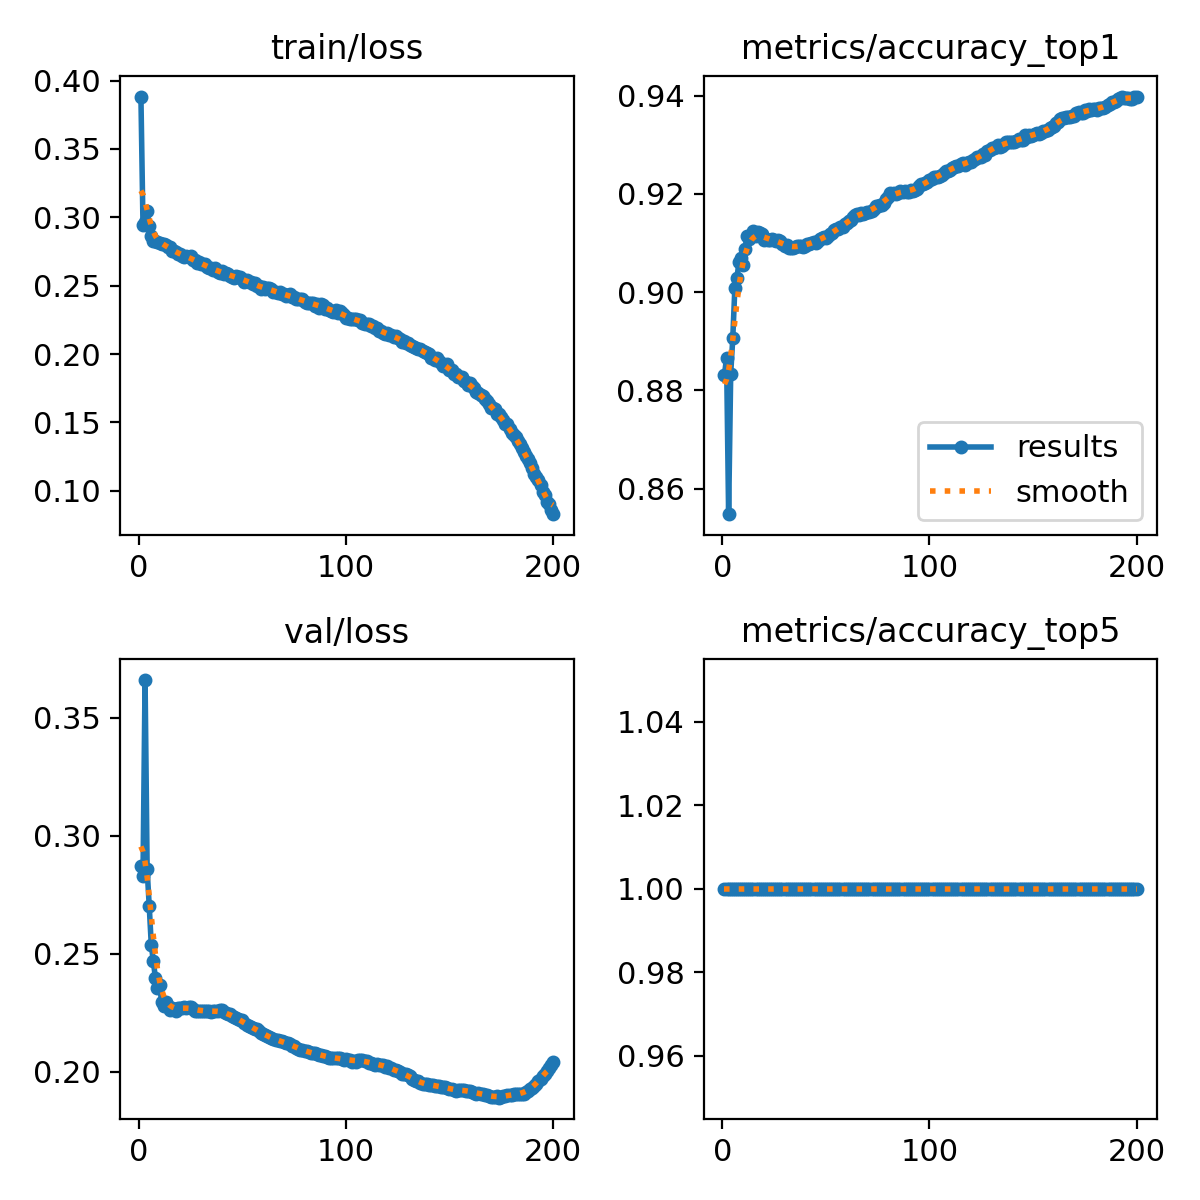

The data file committed next to this chart (first rows):
epoch, time, train/loss, metrics/accuracy_top1, metrics/accuracy_top5, val/loss, lr/pg0, lr/pg1, lr/pg2, lr/pg3, lr/pg4, lr/pg5, lr/pg6, lr/pg7
1, 363.8, 0.3883, 0.8831, 1, 0.2871, 0.009989, 0.00333, 0.009989, 0.00333, 0.009989, 0.00333, 0.009989, 0.00333
2, 595.1, 0.2944, 0.8867, 1, 0.283, 0.01989, 0.00663, 0.01989, 0.00663, 0.01989, 0.00663, 0.01989, 0.00663
3, 801.7, 0.2968, 0.8548, 1, 0.366, 0.02969, 0.009897, 0.02969, 0.009897, 0.02969, 0.009897, 0.02969, 0.009897
4, 1007, 0.3047, 0.8834, 1, 0.2858, 0.02955, 0.009851, 0.02955, 0.009851, 0.02955, 0.009851, 0.02955, 0.009851
5, 1213, 0.2937, 0.8906, 1, 0.2705, 0.02941, 0.009802, 0.02941, 0.009802, 0.02941, 0.009802, 0.02941, 0.009802
6, 1419, 0.2861, 0.9008, 1, 0.2538, 0.02926, 0.009753, 0.02926, 0.009753, 0.02926, 0.009753, 0.02926, 0.009753
7, 1625, 0.2828, 0.9028, 1, 0.2469, 0.02911, 0.009703, 0.02911, 0.009703, 0.02911, 0.009703, 0.02911, 0.009703
8, 1831, 0.2827, 0.9061, 1, 0.2397, 0.02896, 0.009654, 0.02896, 0.009654, 0.02896, 0.009654, 0.02896, 0.009654
9, 2038, 0.2818, 0.907, 1, 0.2355, 0.02881, 0.009604, 0.02881, 0.009604, 0.02881, 0.009604, 0.02881, 0.009604
10, 2244, 0.2814, 0.9055, 1, 0.2366, 0.02866, 0.009555, 0.02866, 0.009555, 0.02866, 0.009555, 0.02866, 0.009555
11, 2450, 0.2807, 0.9088, 1, 0.2297, 0.02851, 0.009505, 0.02851, 0.009505, 0.02851, 0.009505, 0.02851, 0.009505
12, 2656, 0.2807, 0.9114, 1, 0.2278, 0.02837, 0.009456, 0.02837, 0.009456, 0.02837, 0.009456, 0.02837, 0.009456
13, 2862, 0.2796, 0.9107, 1, 0.2296, 0.02822, 0.009406, 0.02822, 0.009406, 0.02822, 0.009406, 0.02822, 0.009406
14, 3067, 0.2781, 0.9115, 1, 0.2278, 0.02807, 0.009357, 0.02807, 0.009357, 0.02807, 0.009357, 0.02807, 0.009357
15, 3273, 0.2781, 0.9125, 1, 0.226, 0.02792, 0.009307, 0.02792, 0.009307, 0.02792, 0.009307, 0.02792, 0.009307
16, 3480, 0.2751, 0.9114, 1, 0.2271, 0.02777, 0.009258, 0.02777, 0.009258, 0.02777, 0.009258, 0.02777, 0.009258
17, 3686, 0.2753, 0.9123, 1, 0.2266, 0.02762, 0.009208, 0.02762, 0.009208, 0.02762, 0.009208, 0.02762, 0.009208
18, 3892, 0.2749, 0.9121, 1, 0.2258, 0.02748, 0.009158, 0.02748, 0.009158, 0.02748, 0.009158, 0.02748, 0.009158
19, 4099, 0.2734, 0.9118, 1, 0.2268, 0.02733, 0.009109, 0.02733, 0.009109, 0.02733, 0.009109, 0.02733, 0.009109
20, 4305, 0.2734, 0.9106, 1, 0.2271, 0.02718, 0.009059, 0.02718, 0.009059, 0.02718, 0.009059, 0.02718, 0.009059
21, 4511, 0.272, 0.9107, 1, 0.2271, 0.02703, 0.00901, 0.02703, 0.00901, 0.02703, 0.00901, 0.02703, 0.00901
22, 4716, 0.2712, 0.9106, 1, 0.2273, 0.02688, 0.00896, 0.02688, 0.00896, 0.02688, 0.00896, 0.02688, 0.00896
23, 4922, 0.2716, 0.9106, 1, 0.2271, 0.02673, 0.008911, 0.02673, 0.008911, 0.02673, 0.008911, 0.02673, 0.008911
24, 5129, 0.2712, 0.9107, 1, 0.2273, 0.02658, 0.008861, 0.02658, 0.008861, 0.02658, 0.008861, 0.02658, 0.008861
25, 5336, 0.2717, 0.9105, 1, 0.2275, 0.02644, 0.008812, 0.02644, 0.008812, 0.02644, 0.008812, 0.02644, 0.008812
26, 5542, 0.2687, 0.9103, 1, 0.2268, 0.02629, 0.008762, 0.02629, 0.008762, 0.02629, 0.008762, 0.02629, 0.008762
27, 5748, 0.2685, 0.9106, 1, 0.2259, 0.02614, 0.008713, 0.02614, 0.008713, 0.02614, 0.008713, 0.02614, 0.008713
28, 5954, 0.2668, 0.9104, 1, 0.2258, 0.02599, 0.008663, 0.02599, 0.008663, 0.02599, 0.008663, 0.02599, 0.008663
29, 6160, 0.2671, 0.9099, 1, 0.2259, 0.02584, 0.008614, 0.02584, 0.008614, 0.02584, 0.008614, 0.02584, 0.008614
30, 6366, 0.2662, 0.9094, 1, 0.2259, 0.02569, 0.008564, 0.02569, 0.008564, 0.02569, 0.008564, 0.02569, 0.008564
31, 6573, 0.2662, 0.9095, 1, 0.2256, 0.02555, 0.008515, 0.02555, 0.008515, 0.02555, 0.008515, 0.02555, 0.008515
32, 6779, 0.2656, 0.909, 1, 0.2258, 0.0254, 0.008466, 0.0254, 0.008466, 0.0254, 0.008466, 0.0254, 0.008466
33, 6985, 0.2633, 0.9089, 1, 0.2257, 0.02525, 0.008416, 0.02525, 0.008416, 0.02525, 0.008416, 0.02525, 0.008416
34, 7193, 0.2629, 0.909, 1, 0.2257, 0.0251, 0.008367, 0.0251, 0.008367, 0.0251, 0.008367, 0.0251, 0.008367
35, 7400, 0.2627, 0.9092, 1, 0.2255, 0.02495, 0.008317, 0.02495, 0.008317, 0.02495, 0.008317, 0.02495, 0.008317
36, 7607, 0.2617, 0.9093, 1, 0.2255, 0.0248, 0.008268, 0.0248, 0.008268, 0.0248, 0.008268, 0.0248, 0.008268
37, 7813, 0.2628, 0.9093, 1, 0.2258, 0.02465, 0.008218, 0.02465, 0.008218, 0.02465, 0.008218, 0.02465, 0.008218
38, 8019, 0.2604, 0.9094, 1, 0.2258, 0.02451, 0.008169, 0.02451, 0.008169, 0.02451, 0.008169, 0.02451, 0.008169
39, 8225, 0.2594, 0.9092, 1, 0.226, 0.02436, 0.008119, 0.02436, 0.008119, 0.02436, 0.008119, 0.02436, 0.008119
40, 8433, 0.2606, 0.9095, 1, 0.226, 0.02421, 0.00807, 0.02421, 0.00807, 0.02421, 0.00807, 0.02421, 0.00807
41, 8639, 0.2587, 0.9097, 1, 0.2251, 0.02406, 0.00802, 0.02406, 0.00802, 0.02406, 0.00802, 0.02406, 0.00802
42, 8845, 0.259, 0.9097, 1, 0.2251, 0.02391, 0.007971, 0.02391, 0.007971, 0.02391, 0.007971, 0.02391, 0.007971
43, 9052, 0.2589, 0.91, 1, 0.2246, 0.02376, 0.007921, 0.02376, 0.007921, 0.02376, 0.007921, 0.02376, 0.007921
44, 9259, 0.2569, 0.9103, 1, 0.2243, 0.02361, 0.007872, 0.02361, 0.007872, 0.02361, 0.007872, 0.02361, 0.007872
45, 9466, 0.2566, 0.9101, 1, 0.2237, 0.02347, 0.007822, 0.02347, 0.007822, 0.02347, 0.007822, 0.02347, 0.007822
46, 9672, 0.2557, 0.9105, 1, 0.2233, 0.02332, 0.007772, 0.02332, 0.007772, 0.02332, 0.007772, 0.02332, 0.007772
47, 9877, 0.2574, 0.9108, 1, 0.2229, 0.02317, 0.007723, 0.02317, 0.007723, 0.02317, 0.007723, 0.02317, 0.007723
48, 10082, 0.2561, 0.9109, 1, 0.2223, 0.02302, 0.007673, 0.02302, 0.007673, 0.02302, 0.007673, 0.02302, 0.007673
49, 10288, 0.2564, 0.9111, 1, 0.2218, 0.02287, 0.007624, 0.02287, 0.007624, 0.02287, 0.007624, 0.02287, 0.007624
50, 10493, 0.2547, 0.911, 1, 0.2217, 0.02272, 0.007574, 0.02272, 0.007574, 0.02272, 0.007574, 0.02272, 0.007574
51, 10699, 0.2525, 0.9113, 1, 0.2206, 0.02258, 0.007525, 0.02258, 0.007525, 0.02258, 0.007525, 0.02258, 0.007525
52, 10904, 0.2539, 0.9118, 1, 0.22, 0.02243, 0.007476, 0.02243, 0.007476, 0.02243, 0.007476, 0.02243, 0.007476
53, 11110, 0.2526, 0.9121, 1, 0.2194, 0.02228, 0.007426, 0.02228, 0.007426, 0.02228, 0.007426, 0.02228, 0.007426
54, 11315, 0.2524, 0.9126, 1, 0.219, 0.02213, 0.007377, 0.02213, 0.007377, 0.02213, 0.007377, 0.02213, 0.007377
55, 11520, 0.2514, 0.9128, 1, 0.2185, 0.02198, 0.007327, 0.02198, 0.007327, 0.02198, 0.007327, 0.02198, 0.007327
56, 11725, 0.2519, 0.9128, 1, 0.2183, 0.02183, 0.007278, 0.02183, 0.007278, 0.02183, 0.007278, 0.02183, 0.007278
57, 11930, 0.2496, 0.9133, 1, 0.2179, 0.02168, 0.007228, 0.02168, 0.007228, 0.02168, 0.007228, 0.02168, 0.007228
58, 12136, 0.2498, 0.9133, 1, 0.2174, 0.02154, 0.007178, 0.02154, 0.007178, 0.02154, 0.007178, 0.02154, 0.007178
59, 12340, 0.2477, 0.9138, 1, 0.2165, 0.02139, 0.007129, 0.02139, 0.007129, 0.02139, 0.007129, 0.02139, 0.007129
60, 12545, 0.2489, 0.914, 1, 0.2158, 0.02124, 0.007079, 0.02124, 0.007079, 0.02124, 0.007079, 0.02124, 0.007079
... 140 more rows
